Run: headless pygame with SDL's dummy video driver; simulated clock (each Clock.tick advances the game by its frame time, no real sleeping); random seed 0; keys injected as events and as key.get_pressed() state; no mouse input.
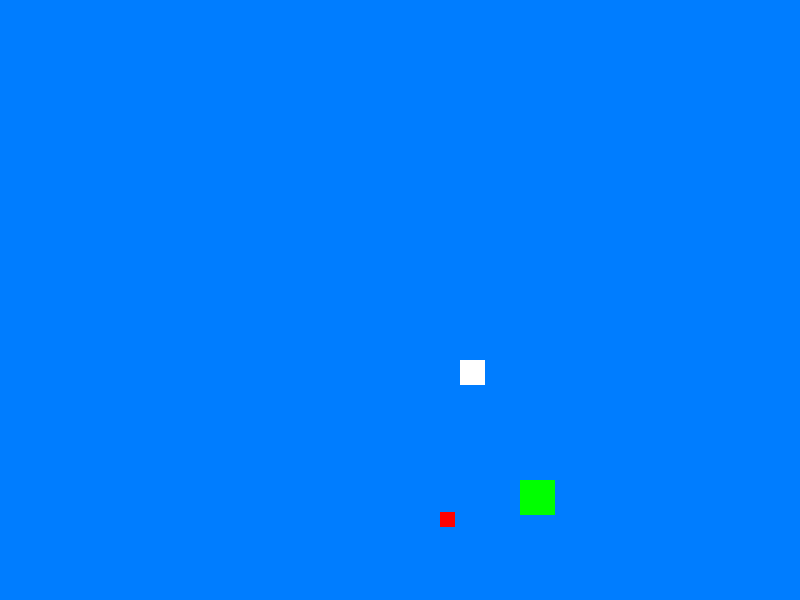
Frame 1 of 4 · flips 1–60 · no input
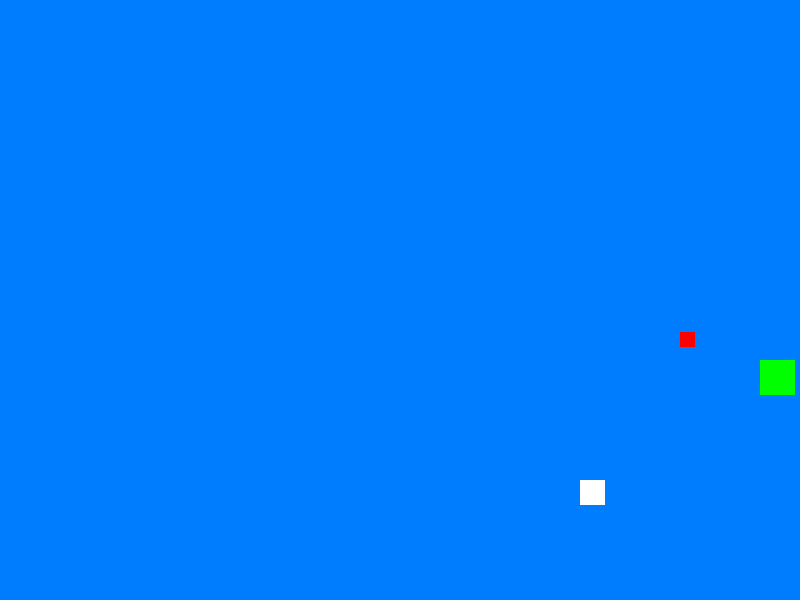
Frame 2 of 4 · flips 61–180 · tapped SPACE, RETURN · held RIGHT (→), D
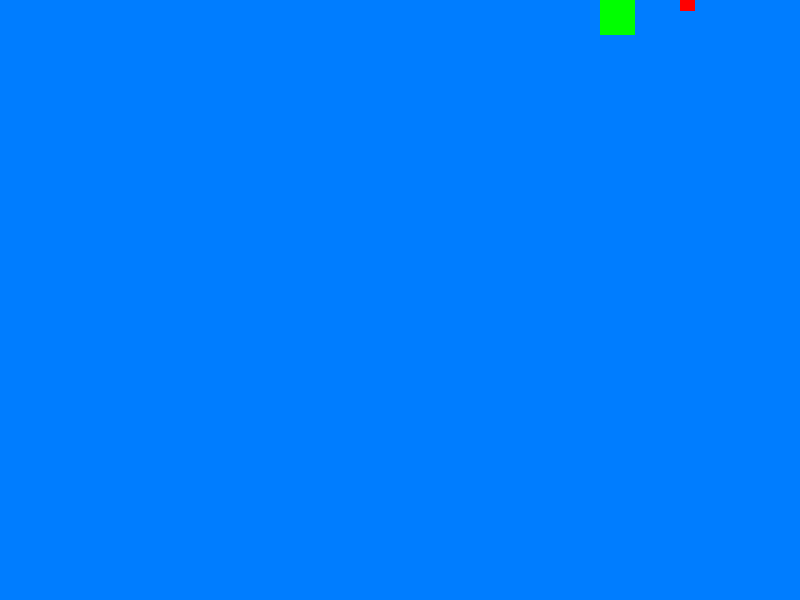
Frame 3 of 4 · flips 181–300 · held DOWN (↓), S
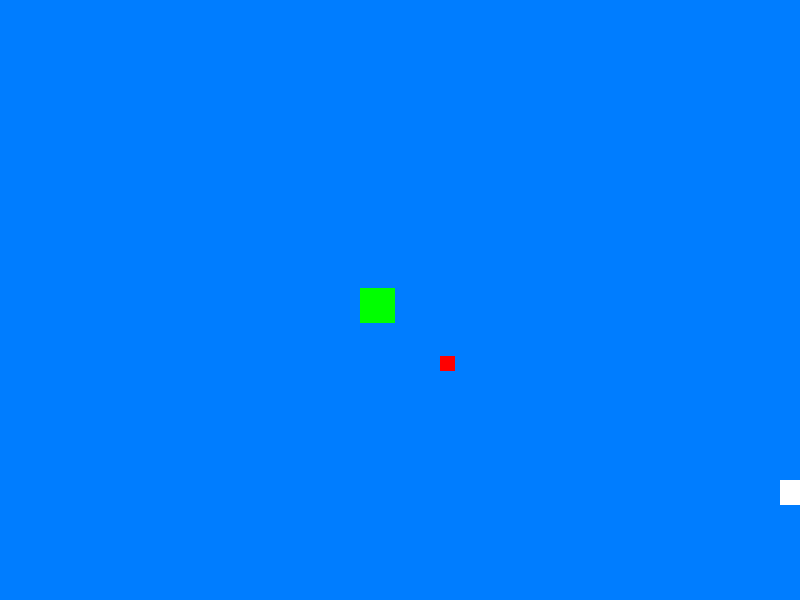
Frame 4 of 4 · flips 301–420 · held LEFT (←), A, UP (↑), W

The pygame program that drew these frames:

from random import randint
import pygame as pg

class Bola:
    def __init__(self, x, y, w=25, h=25, color = (255, 255, 255)):
        self.x = x
        self.y = y
        self.w = w
        self.h = h
        self.color = color

        self.vx = 0
        self.vy = 0

    def velocidad(self, vx, vy):
        self.vx = vx
        self.vy = vy

#Se indica en qué tamaño de pantalla se mueve y se define el rebote
    def mover(self, xmax, ymax):
        self.x += self.vx
        self.y += self.vy

        if self.x >= xmax or self.x <= 0 - self.w:
            self.vx *= -1
        
        if self.y >= ymax or self.y <= 0 - self.h:
            self.vy *= -1
    

pg.init()

pantalla_principal = pg.display.set_mode((800, 600))
pg.display.set_caption("Bolitas rebotando")

bola = Bola(400, 300, color=(255,255,255))
bola.velocidad(1, 1)
bola2 = Bola(400, 300, 35, 35, color=(0, 255, 0))
bola2.velocidad(randint(-10, 10), randint(-10, 10))
bola3 = Bola(randint(300, 800), randint(200, 600), 15, 15, color=(255, 0, 0))
bola3.velocidad(randint(1, 2), randint(2, 3))


game_over = False
while not game_over:
    for evento in pg.event.get():
        if evento.type == pg.QUIT:
            game_over = True
        
    
    pantalla_principal.fill((0, 125, 255))
    bola.mover(800, 600)
    bola2.mover(800, 600)
    bola3.mover(800, 600)

    
    pg.draw.rect(pantalla_principal, bola.color, (bola.x, bola.y, bola.w, bola.h))
    pg.draw.rect(pantalla_principal, bola2.color, (bola2.x, bola2.y, bola2.w, bola2.h))
    pg.draw.rect(pantalla_principal, bola3.color, (bola3.x, bola3.y, bola3.w, bola3.h))
    pg.display.flip()


pg.quit()
